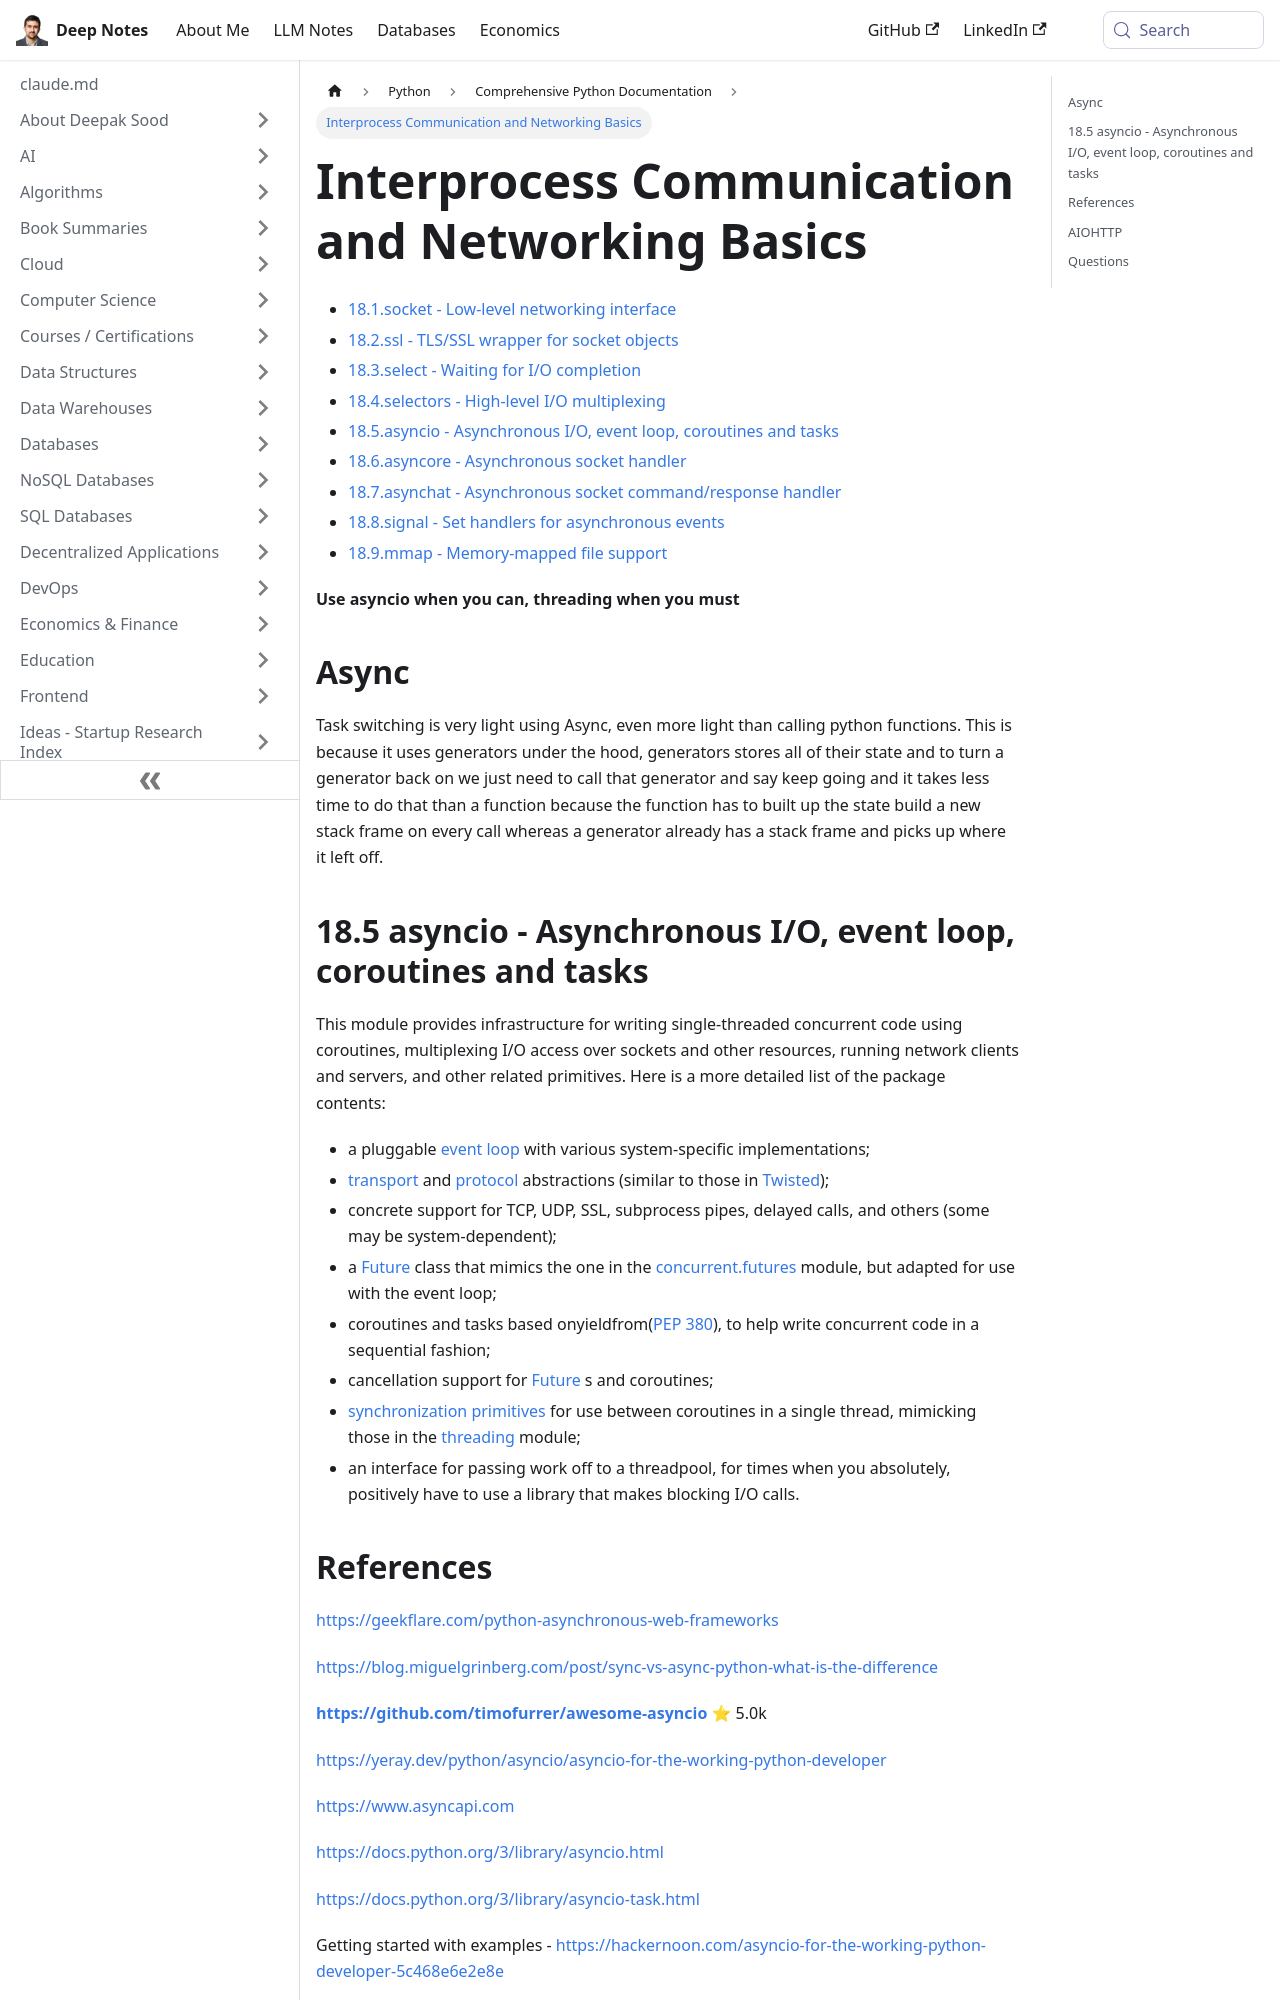

repository: deepaksood619/deepaksood619.github.io · page: python/documentation/18-interprocess-communication-and-networking/index.html · generator: docusaurus

---
slug: /python/documentation/18-interprocess-communication-and-networking
title: Interprocess Communication and Networking Basics
description: Explore essential concepts and libraries for interprocess communication and networking in Python, including sockets, asyncio, and SSL.
created: 2023-03-05
updated: 2026-03-27
---
- [18.1.socket - Low-level networking interface](https://docs.python.org/3/library/socket.html)
- [18.2.ssl - TLS/SSL wrapper for socket objects](https://docs.python.org/3/library/ssl.html)
- [18.3.select - Waiting for I/O completion](https://docs.python.org/3/library/select.html)
- [18.4.selectors - High-level I/O multiplexing](https://docs.python.org/3/library/selectors.html)
- [18.5.asyncio - Asynchronous I/O, event loop, coroutines and tasks](https://docs.python.org/3/library/asyncio.html)
- [18.6.asyncore - Asynchronous socket handler](https://docs.python.org/3/library/asyncore.html)
- [18.7.asynchat - Asynchronous socket command/response handler](https://docs.python.org/3/library/asynchat.html)
- [18.8.signal - Set handlers for asynchronous events](https://docs.python.org/3/library/signal.html)
- [18.9.mmap - Memory-mapped file support](https://docs.python.org/3/library/mmap.html)

**Use asyncio when you can, threading when you must**

## Async

Task switching is very light using Async, even more light than calling python functions. This is because it uses generators under the hood, generators stores all of their state and to turn a generator back on we just need to call that generator and say keep going and it takes less time to do that than a function because the function has to built up the state build a new stack frame on every call whereas a generator already has a stack frame and picks up where it left off.
